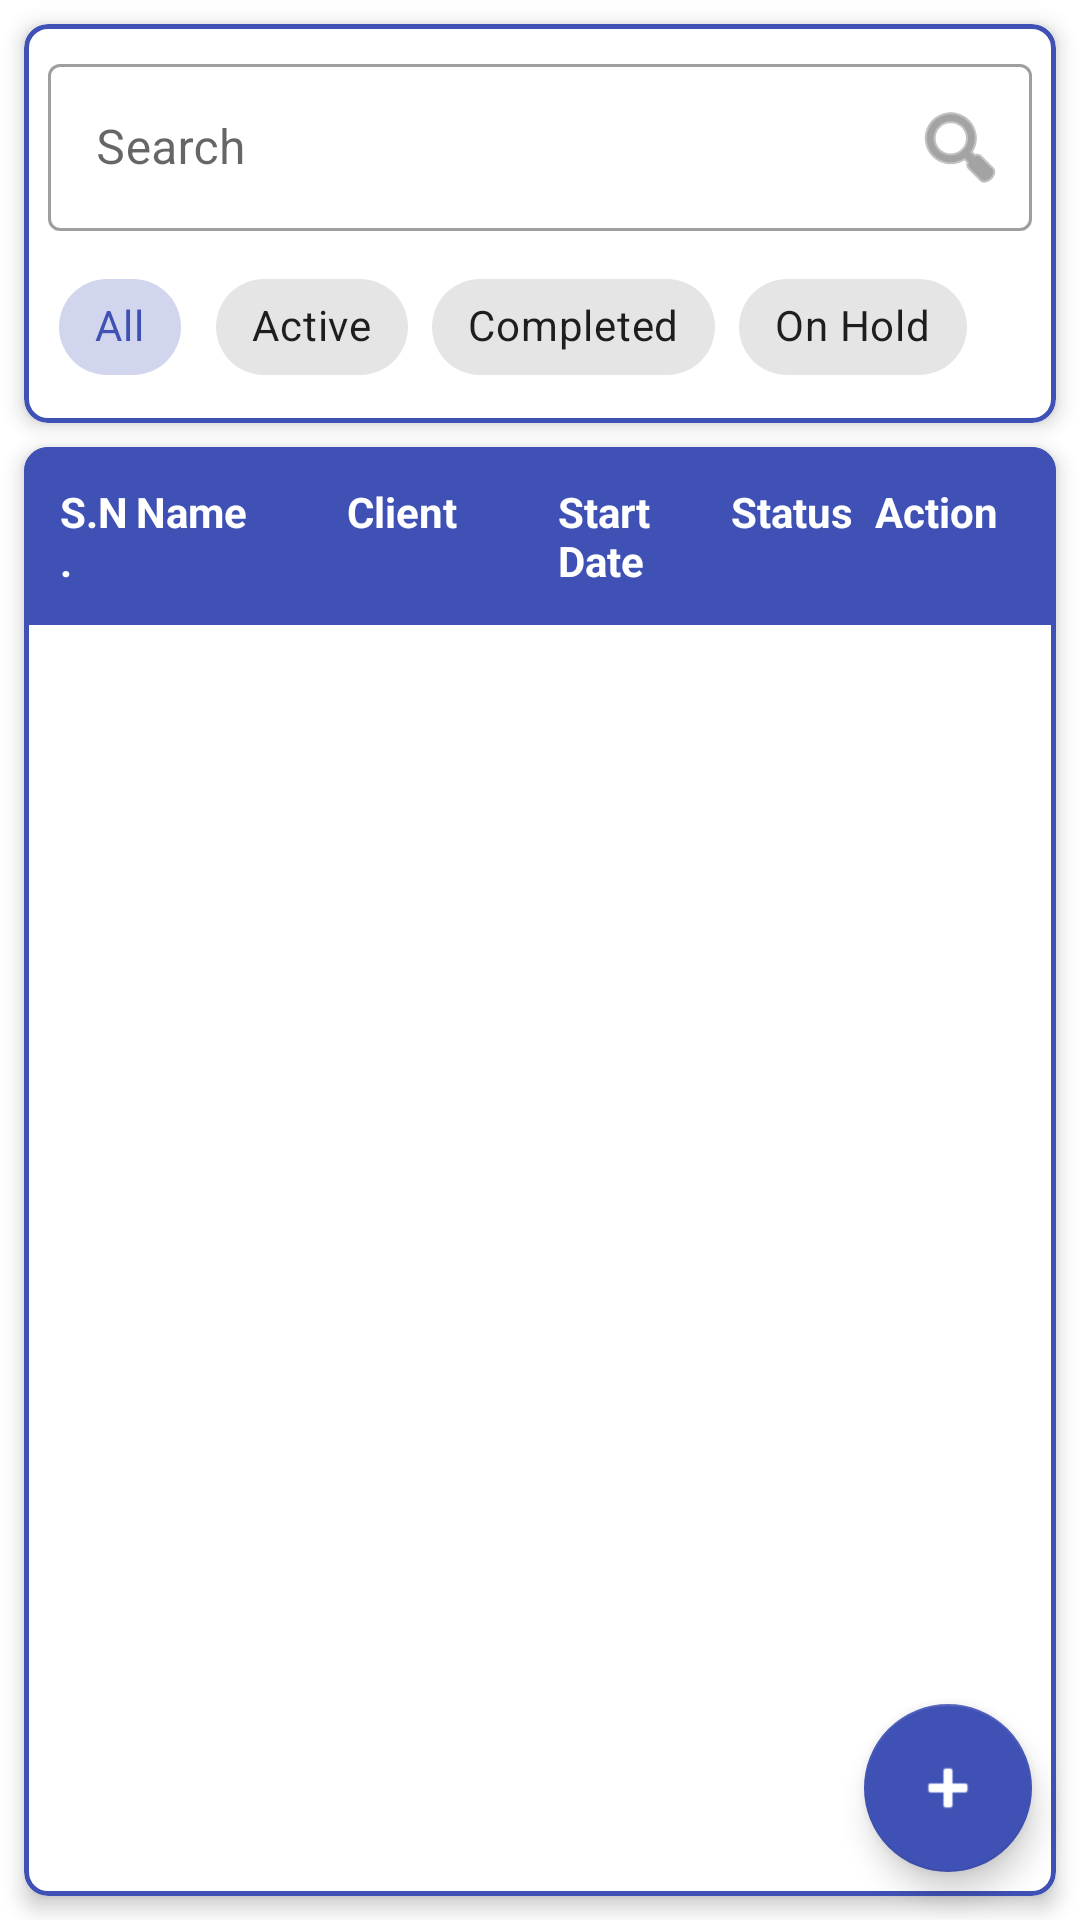

Here is an Android app screen rendered from its layout file. Give the layout XML and the strings, colors and styles it references.
<!-- AndroidManifest.xml: application theme Theme.ConstructionWorkerManagement -->
<!-- res/layout/fragment_site_list.xml -->
<?xml version="1.0" encoding="utf-8"?>
<androidx.constraintlayout.widget.ConstraintLayout xmlns:android="http://schemas.android.com/apk/res/android"
    xmlns:app="http://schemas.android.com/apk/res-auto"
    xmlns:tools="http://schemas.android.com/tools"
    android:layout_width="match_parent"
    android:layout_height="match_parent"
    android:background="@color/white"
    tools:context=".ui.site.SiteListFragment">

    <com.google.android.material.card.MaterialCardView
        android:id="@+id/card_search"
        android:layout_width="match_parent"
        android:layout_height="wrap_content"
        android:layout_margin="8dp"
        app:cardCornerRadius="8dp"
        app:cardElevation="4dp"
        app:strokeWidth="1.5dp"
        app:strokeColor="@color/primary"
        app:layout_constraintEnd_toEndOf="parent"
        app:layout_constraintStart_toStartOf="parent"
        app:layout_constraintTop_toTopOf="parent">

        <LinearLayout
            android:layout_width="match_parent"
            android:layout_height="wrap_content"
            android:orientation="vertical"
            android:padding="8dp">

            <com.google.android.material.textfield.TextInputLayout
                android:id="@+id/search_layout"
                style="@style/Widget.MaterialComponents.TextInputLayout.OutlinedBox"
                android:layout_width="match_parent"
                android:layout_height="wrap_content"
                android:layout_marginBottom="8dp"
                android:hint="@string/search"
                app:endIconDrawable="@android:drawable/ic_menu_search"
                app:endIconMode="custom">

                <com.google.android.material.textfield.TextInputEditText
                    android:id="@+id/search_edit_text"
                    android:layout_width="match_parent"
                    android:layout_height="wrap_content"
                    android:inputType="text" />
            </com.google.android.material.textfield.TextInputLayout>

            <com.google.android.material.chip.ChipGroup
                android:id="@+id/filter_chip_group"
                android:layout_width="match_parent"
                android:layout_height="wrap_content"
                app:singleSelection="true">

                <com.google.android.material.chip.Chip
                    android:id="@+id/chip_all"
                    style="@style/Widget.MaterialComponents.Chip.Choice"
                    android:layout_width="wrap_content"
                    android:layout_height="wrap_content"
                    android:checked="true"
                    android:text="All" />

                <com.google.android.material.chip.Chip
                    android:id="@+id/chip_active"
                    style="@style/Widget.MaterialComponents.Chip.Choice"
                    android:layout_width="wrap_content"
                    android:layout_height="wrap_content"
                    android:text="Active" />

                <com.google.android.material.chip.Chip
                    android:id="@+id/chip_completed"
                    style="@style/Widget.MaterialComponents.Chip.Choice"
                    android:layout_width="wrap_content"
                    android:layout_height="wrap_content"
                    android:text="Completed" />

                <com.google.android.material.chip.Chip
                    android:id="@+id/chip_on_hold"
                    style="@style/Widget.MaterialComponents.Chip.Choice"
                    android:layout_width="wrap_content"
                    android:layout_height="wrap_content"
                    android:text="On Hold" />
            </com.google.android.material.chip.ChipGroup>
        </LinearLayout>
    </com.google.android.material.card.MaterialCardView>

    <com.google.android.material.card.MaterialCardView
        android:id="@+id/card_site_table"
        android:layout_width="match_parent"
        android:layout_height="0dp"
        android:layout_margin="8dp"
        app:cardCornerRadius="8dp"
        app:cardElevation="4dp"
        app:strokeWidth="1.5dp"
        app:strokeColor="@color/primary"
        app:layout_constraintBottom_toBottomOf="parent"
        app:layout_constraintEnd_toEndOf="parent"
        app:layout_constraintStart_toStartOf="parent"
        app:layout_constraintTop_toBottomOf="@id/card_search">

        <LinearLayout
            android:layout_width="match_parent"
            android:layout_height="match_parent"
            android:orientation="vertical">

            
            <LinearLayout
                android:layout_width="match_parent"
                android:layout_height="wrap_content"
                android:background="@color/primary"
                android:orientation="horizontal"
                android:padding="12dp">

                <TextView
                    android:layout_width="0dp"
                    android:layout_height="wrap_content"
                    android:layout_weight="0.08"
                    android:text="S.N."
                    android:textColor="@color/white"
                    android:textStyle="bold" />

                <TextView
                    android:layout_width="0dp"
                    android:layout_height="wrap_content"
                    android:layout_weight="0.22"
                    android:text="Name"
                    android:textColor="@color/white"
                    android:textStyle="bold" />

                <TextView
                    android:layout_width="0dp"
                    android:layout_height="wrap_content"
                    android:layout_weight="0.22"
                    android:text="Client"
                    android:textColor="@color/white"
                    android:textStyle="bold" />

                <TextView
                    android:layout_width="0dp"
                    android:layout_height="wrap_content"
                    android:layout_weight="0.18"
                    android:text="Start Date"
                    android:textColor="@color/white"
                    android:textStyle="bold" />

                <TextView
                    android:layout_width="0dp"
                    android:layout_height="wrap_content"
                    android:layout_weight="0.15"
                    android:text="Status"
                    android:textColor="@color/white"
                    android:textStyle="bold" />

                <TextView
                    android:layout_width="0dp"
                    android:layout_height="wrap_content"
                    android:layout_weight="0.15"
                    android:text="Action"
                    android:textColor="@color/white"
                    android:textStyle="bold" />
            </LinearLayout>

            <androidx.recyclerview.widget.RecyclerView
                android:id="@+id/recycler_sites"
                android:layout_width="match_parent"
                android:layout_height="match_parent"
                app:layoutManager="androidx.recyclerview.widget.LinearLayoutManager"
                tools:listitem="@layout/item_site" />
        </LinearLayout>
    </com.google.android.material.card.MaterialCardView>

    <TextView
        android:id="@+id/text_no_sites"
        android:layout_width="wrap_content"
        android:layout_height="wrap_content"
        android:text="No sites found"
        android:textAppearance="@style/TextAppearance.AppCompat.Medium"
        android:visibility="gone"
        app:layout_constraintBottom_toBottomOf="parent"
        app:layout_constraintEnd_toEndOf="parent"
        app:layout_constraintStart_toStartOf="parent"
        app:layout_constraintTop_toBottomOf="@id/card_search" />

    <com.google.android.material.floatingactionbutton.FloatingActionButton
        android:id="@+id/fab_add_site"
        android:layout_width="wrap_content"
        android:layout_height="wrap_content"
        android:layout_margin="16dp"
        android:contentDescription="@string/add_site"
        android:src="@android:drawable/ic_input_add"
        app:backgroundTint="@color/primary"
        app:tint="@color/white"
        app:layout_constraintBottom_toBottomOf="parent"
        app:layout_constraintEnd_toEndOf="parent" />

</androidx.constraintlayout.widget.ConstraintLayout>
<!-- res/layout/item_site.xml (included above) -->
<?xml version="1.0" encoding="utf-8"?>
<LinearLayout xmlns:android="http://schemas.android.com/apk/res/android"
    xmlns:app="http://schemas.android.com/apk/res-auto"
    xmlns:tools="http://schemas.android.com/tools"
    android:layout_width="match_parent"
    android:layout_height="wrap_content"
    android:orientation="horizontal"
    android:padding="8dp"
    android:background="?attr/selectableItemBackground">

    
    <TextView
        android:id="@+id/text_site_sn"
        android:layout_width="0dp"
        android:layout_height="wrap_content"
        android:layout_weight="0.08"
        android:layout_gravity="center_vertical"
        android:textStyle="bold"
        android:layout_marginEnd="4dp"
        tools:text="1" />

    
    <LinearLayout
        android:layout_width="0dp"
        android:layout_height="wrap_content"
        android:layout_weight="0.22"
        android:orientation="vertical"
        android:layout_gravity="center_vertical"
        android:layout_marginEnd="4dp">

        <TextView
            android:id="@+id/text_site_name"
            android:layout_width="match_parent"
            android:layout_height="wrap_content"
            android:textAppearance="@style/TextAppearance.AppCompat.Medium"
            android:textStyle="bold"
            android:maxLines="1"
            android:ellipsize="end"
            tools:text="Downtown High-rise Project" />

        <TextView
            android:id="@+id/text_site_address"
            android:layout_width="match_parent"
            android:layout_height="wrap_content"
            android:textSize="12sp"
            android:maxLines="1"
            android:ellipsize="end"
            tools:text="123 Main Street, Downtown" />
    </LinearLayout>

    
    <LinearLayout
        android:layout_width="0dp"
        android:layout_height="wrap_content"
        android:layout_weight="0.22"
        android:orientation="vertical"
        android:layout_gravity="center_vertical"
        android:layout_marginEnd="4dp">

        <TextView
            android:id="@+id/text_site_client"
            android:layout_width="match_parent"
            android:layout_height="wrap_content"
            android:maxLines="1"
            android:ellipsize="end"
            android:textStyle="bold"
            tools:text="ABC Development Corp." />

        <TextView
            android:id="@+id/text_site_client_contact"
            android:layout_width="match_parent"
            android:layout_height="wrap_content"
            android:textSize="12sp"
            android:maxLines="1"
            android:ellipsize="end"
            tools:text="9876543210" />
    </LinearLayout>

    
    <TextView
        android:id="@+id/text_site_start_date"
        android:layout_width="0dp"
        android:layout_height="wrap_content"
        android:layout_weight="0.18"
        android:layout_gravity="center_vertical"
        android:gravity="center"
        android:textSize="14sp"
        android:textStyle="bold"
        android:layout_marginEnd="4dp"
        tools:text="2023-01-15" />

    
    <FrameLayout
        android:layout_width="0dp"
        android:layout_height="wrap_content"
        android:layout_weight="0.15"
        android:layout_gravity="center_vertical"
        android:layout_marginEnd="4dp">

        <com.google.android.material.chip.Chip
            android:id="@+id/chip_site_status"
            android:layout_width="wrap_content"
            android:layout_height="wrap_content"
            android:clickable="false"
            android:textSize="12sp"
            android:layout_gravity="center"
            tools:text="Active" />
    </FrameLayout>

    
    <FrameLayout
        android:layout_width="0dp"
        android:layout_height="wrap_content"
        android:layout_weight="0.15"
        android:layout_gravity="center_vertical">

        <com.google.android.material.button.MaterialButton
            android:id="@+id/button_view_site"
            style="@style/Widget.MaterialComponents.Button.OutlinedButton"
            android:layout_width="wrap_content"
            android:layout_height="wrap_content"
            android:text="@string/view"
            android:textSize="12sp"
            android:minWidth="0dp"
            android:paddingStart="8dp"
            android:paddingEnd="8dp"
            android:layout_gravity="center"
            android:textColor="@color/primary"
            app:strokeColor="@color/primary" />
    </FrameLayout>

    
    <TextView
        android:id="@+id/text_site_end_date"
        android:layout_width="0dp"
        android:layout_height="0dp"
        android:visibility="gone" />

    <TextView
        android:id="@+id/text_site_workers"
        android:layout_width="0dp"
        android:layout_height="0dp"
        android:visibility="gone" />

</LinearLayout>
<!-- resources referenced by this layout -->
<resources>
  <color name="primary">#FF3F51B5</color>
  <color name="white">#FFFFFFFF</color>
  <string name="add_site">Add Site</string>
  <string name="search">Search</string>
  <string name="view">View</string>
  <style name="Theme.ConstructionWorkerManagement" parent="Theme.MaterialComponents.DayNight.DarkActionBar">
          
          <item name="colorPrimary">@color/primary</item>
          <item name="colorPrimaryVariant">@color/primary_dark</item>
          <item name="colorOnPrimary">@color/white</item>
          
          <item name="colorSecondary">@color/accent</item>
          <item name="colorSecondaryVariant">@color/accent</item>
          <item name="colorOnSecondary">@color/white</item>
          
          <item name="android:statusBarColor">?attr/colorPrimaryVariant</item>
          
      </style>
  <color name="primary_dark">#FF303F9F</color>
  <color name="accent">#FFFF4081</color>
</resources>
